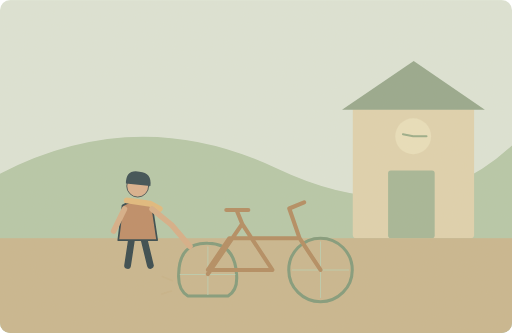
t = 0.00 s
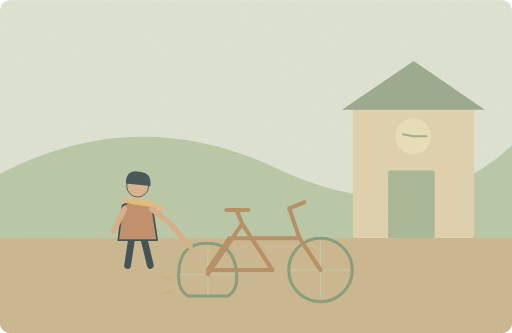
t = 1.25 s
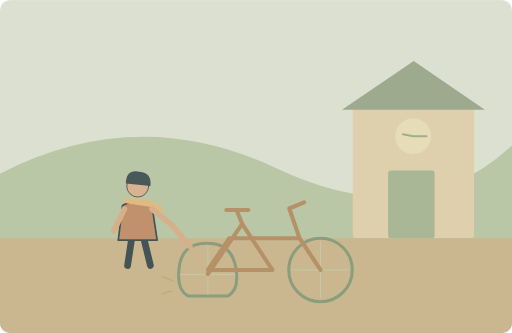
t = 3.75 s
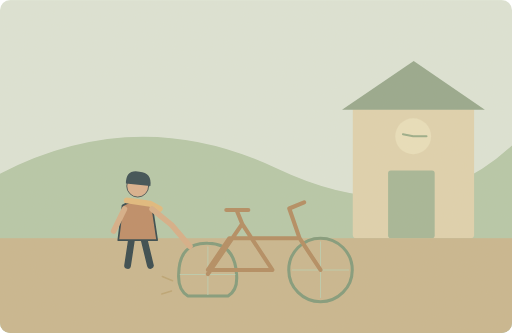
t = 5.00 s
t = 6.25 s: frame unchanged from t = 3.75 s, image omitted
t = 8.75 s: frame unchanged from t = 1.25 s, image omitted

The animated SVG that drew these frames (rendered in a browser with its animation timeline set to each time). Animation: 1 SMIL element (animate=1); one cycle of 10.00 s, repeats indefinitely.

<svg xmlns="http://www.w3.org/2000/svg" width="1000" height="650" viewBox="0 0 1000 650" role="img" aria-labelledby="title desc"><title id="title">单词小故事</title><desc id="desc">I was late because my bicycle had a flat tyre.</desc><metadata>{"wordId": "late", "dailyExample": "I was late because my bicycle had a flat tyre.", "source": "https://github.com/go1app/word-atlas/blob/main/public/atlas/entries/3.json", "attribution": "Word Atlas contributors — CC BY 4.0", "license": "https://creativecommons.org/licenses/by/4.0/", "changes": "New original vector animation interpreting the daily example.", "durationSeconds": 10}</metadata><defs><clipPath id="frame"><rect width="1000" height="650" rx="20"/></clipPath><filter id="paper"><feTurbulence type="fractalNoise" baseFrequency=".74" numOctaves="3" stitchTiles="stitch"/><feColorMatrix type="saturate" values="0"/><feComponentTransfer><feFuncA type="linear" slope=".065"/></feComponentTransfer><feBlend in="SourceGraphic" mode="soft-light"/></filter><filter id="glow" x="-100%" y="-100%" width="300%" height="300%"><feGaussianBlur stdDeviation="8"/></filter></defs><g clip-path="url(#frame)"><rect x="0" y="0" width="1000" height="650" rx="0" fill="#dce5d8" /><path d="M0 339Q269 200 541 329T1000 284V650H0Z" fill="#b4c7a8" stroke="none" stroke-width="2" stroke-linecap="round" stroke-linejoin="round" /><rect x="689" y="203" width="237" height="262" rx="6" fill="#dfd2ae" /><path d="M668 214L808 119 947 214Z" fill="#93a68b" stroke="none" stroke-width="2" stroke-linecap="round" stroke-linejoin="round" /><rect x="758" y="333" width="91" height="132" rx="5" fill="#a2b596" /><circle cx="807" cy="266" r="35" fill="#e9e0bc" /><path d="M807 266H833M807 266L787 262" fill="none" stroke="#97ab87" stroke-width="4" stroke-linecap="round" stroke-linejoin="round" /><rect x="0" y="465" width="1000" height="185" rx="0" fill="#c8b58d" /><path d="M349 535Q350 473 406 475Q458 475 462 535Q465 567 445 578H367Q347 566 349 535Z" fill="none" stroke="#7d9879" stroke-width="6" stroke-linecap="round" stroke-linejoin="round" /><circle cx="626" cy="527" r="62" fill="none" stroke="#7d9879" stroke-width="6"/><path d="M352 536H459M406 482V575M571 527H681M626 472V581" fill="none" stroke="#bacbad" stroke-width="2" stroke-linecap="round" stroke-linejoin="round" /><path d="M406 535L473 437 532 527H406L448 465H585L626 527M473 437L462 410M442 410H485M585 465L565 407 594 395" fill="none" stroke="#b0895e" stroke-width="8" stroke-linecap="round" stroke-linejoin="round" /><g transform="translate(269 416) scale(1.65)" stroke="#2c4148" stroke-linecap="round" stroke-linejoin="round"><path d="M-7 29L-12 62M7 29L15 62" fill="none" stroke="#2c4148" stroke-width="8" stroke-linecap="round" stroke-linejoin="round" /><path d="M-18 -9Q0 -20 17 -8L23 32H-23Z" fill="#bc8963" stroke="#2c4148" stroke-width="2" stroke-linecap="round" stroke-linejoin="round" /><circle cx="0" cy="-32" r="13" fill="#d9af8c" /><path d="M-14 -35Q-14 -52 2 -49Q17 -48 15 -32Z" fill="#32474e" stroke="none" stroke-width="2" stroke-linecap="round" stroke-linejoin="round" /><path d="M-13 -15L15 -11 26 -5" fill="none" stroke="#e1b97b" stroke-width="7" stroke-linecap="round" stroke-linejoin="round" /></g><path d="M243 408L222 451M297 408L335 439 371 481" fill="none" stroke="#d6ad86" stroke-width="11" stroke-linecap="round" stroke-linejoin="round" /><g><animate attributeName="opacity" values=".15;.75;.15" keyTimes="0;.5;1" dur="10s" repeatCount="indefinite"/><path d="M337 548l-20 -8M335 568l-19 6" fill="none" stroke="#b69d69" stroke-width="3" stroke-linecap="round" stroke-linejoin="round" /></g><rect width="1000" height="650" fill="#ddc8a0" opacity=".14" filter="url(#paper)" pointer-events="none"/></g></svg>
